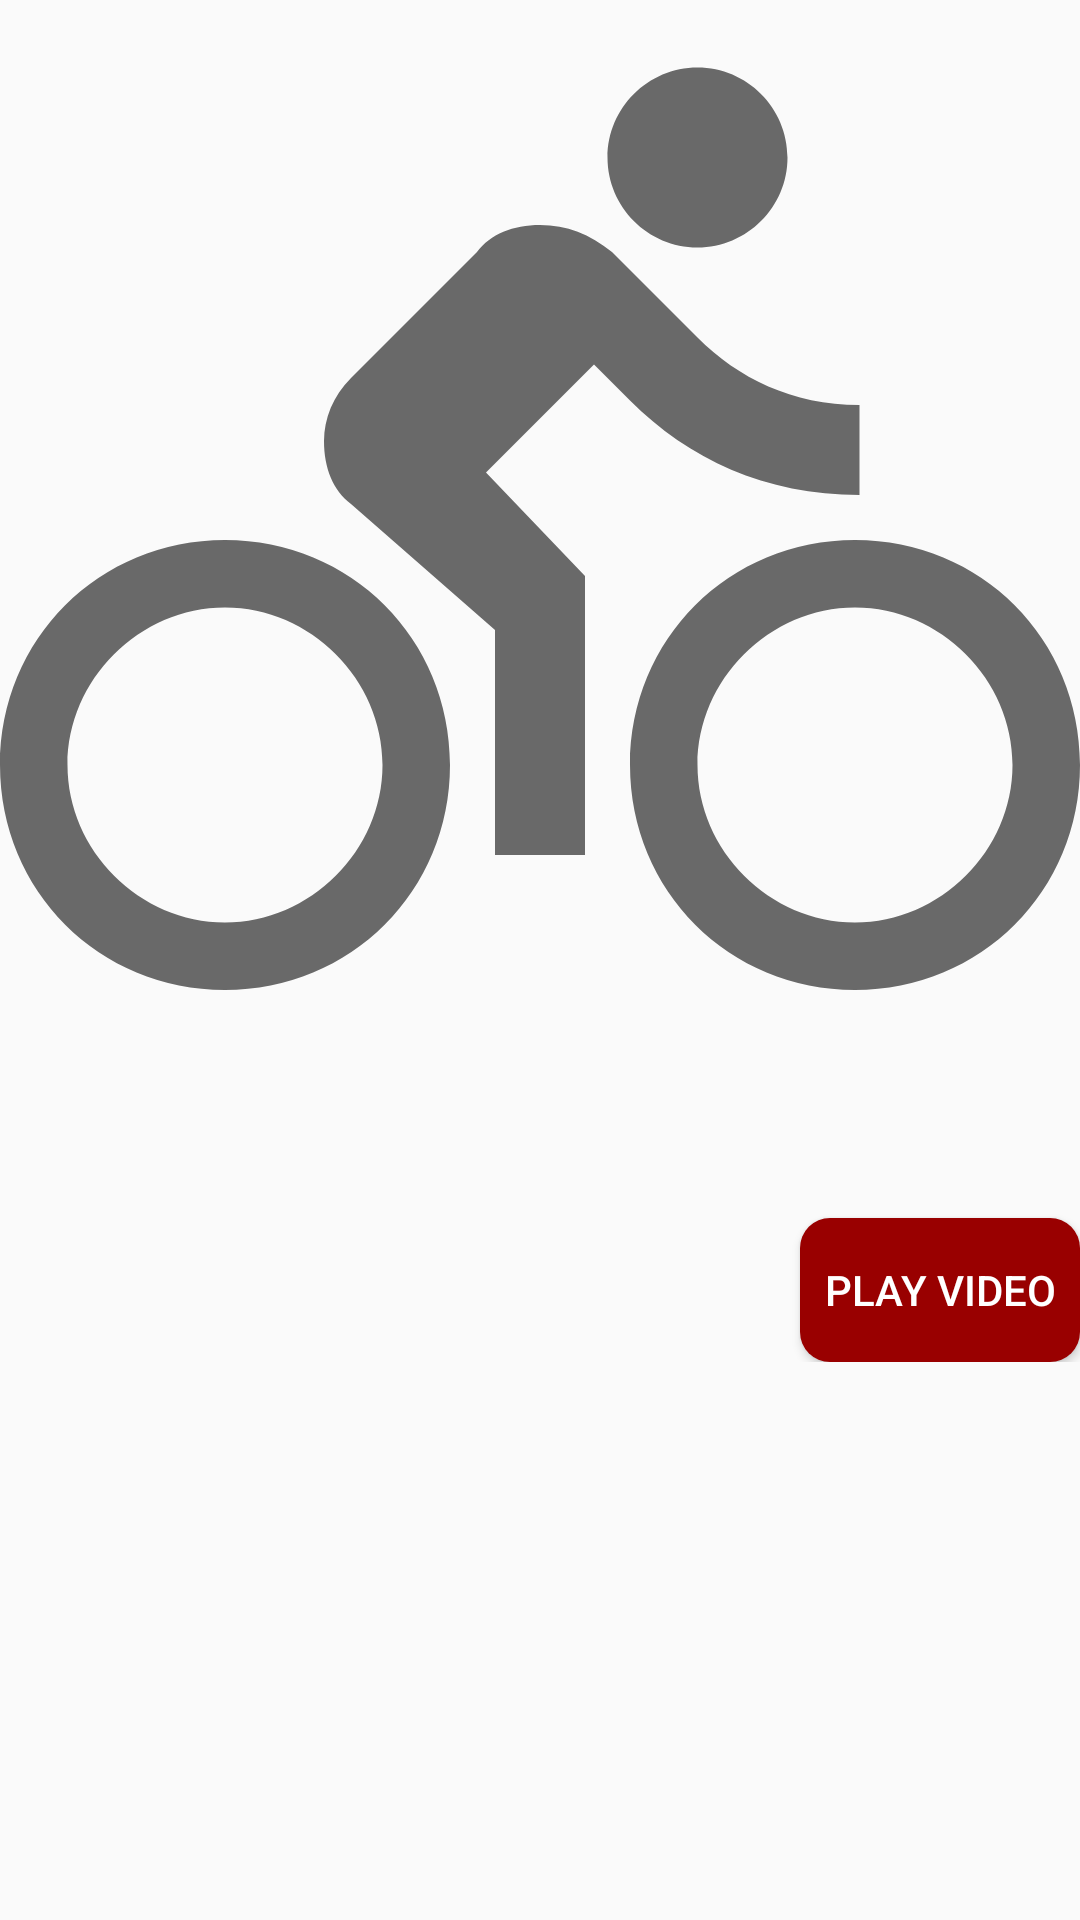

Android layout source for this screen:
<!-- AndroidManifest.xml: application theme GMBNTheme -->
<!-- res/layout/fragment_video_details.xml -->
<?xml version="1.0" encoding="utf-8"?>
<android.support.v4.widget.NestedScrollView xmlns:android="http://schemas.android.com/apk/res/android"
    xmlns:app="http://schemas.android.com/apk/res-auto"
    xmlns:tools="http://schemas.android.com/tools"
    android:layout_width="match_parent"
    android:layout_height="match_parent">

    <android.support.constraint.ConstraintLayout
        android:layout_width="match_parent"
        android:layout_height="match_parent">

        <ImageView
            android:id="@+id/videoImage"
            android:layout_width="0dp"
            android:layout_height="360dp"
            app:layout_constraintEnd_toEndOf="parent"
            app:layout_constraintStart_toStartOf="parent"
            app:layout_constraintTop_toTopOf="parent"
            app:srcCompat="@drawable/ic_directions_bike" />

        <TextView
            android:id="@+id/titleVideoDetails"
            android:layout_width="0dp"
            android:layout_height="wrap_content"
            android:layout_marginStart="@dimen/margin_small"
            android:layout_marginEnd="@dimen/margin_small"
            android:textColor="@color/black"
            android:textSize="20sp"
            android:textStyle="bold"
            app:layout_constraintEnd_toEndOf="parent"
            app:layout_constraintStart_toStartOf="parent"
            app:layout_constraintTop_toBottomOf="@+id/videoImage"
            tools:text="PLACEHOLDER" />

        <TextView
            android:id="@+id/descriptionVideoDetails"
            android:layout_width="0dp"
            android:layout_height="wrap_content"
            android:layout_margin="@dimen/margin_small"
            android:textColor="@color/black"
            app:layout_constraintEnd_toEndOf="parent"
            app:layout_constraintStart_toStartOf="parent"
            app:layout_constraintTop_toBottomOf="@+id/titleVideoDetails"
            tools:text="PLACEHOLDER" />

        <TextView
            android:id="@+id/publishedVideoDuration"
            android:layout_width="wrap_content"
            android:layout_height="wrap_content"
            android:layout_marginStart="@dimen/margin_small"
            android:layout_marginBottom="@dimen/margin_small"
            android:textColor="@color/black"
            android:textSize="18sp"
            android:textStyle="bold"
            app:layout_constraintBottom_toBottomOf="parent"
            app:layout_constraintStart_toStartOf="parent"
            app:layout_constraintTop_toBottomOf="@+id/descriptionVideoDetails"
            tools:text="PLACEHOLDER" />

        <Button
            android:id="@+id/playVideoButton"
            style="@style/AppTheme.RoundedCornerButton"
            android:layout_width="wrap_content"
            android:layout_height="wrap_content"
            android:layout_marginStart="@dimen/margin_small"
            android:layout_marginEnd="@dimen/margin_small"
            android:layout_marginBottom="@dimen/margin_small"
            android:padding="8dp"
            android:text="@string/play_video"
            app:layout_constraintBottom_toBottomOf="parent"
            app:layout_constraintEnd_toEndOf="parent"
            app:layout_constraintTop_toBottomOf="@+id/descriptionVideoDetails" />
    </android.support.constraint.ConstraintLayout>


</android.support.v4.widget.NestedScrollView>
<!-- resources referenced by this layout -->
<resources>
  <color name="black">#000000</color>
  <!-- drawable ic_directions_bike (drawable) -->
  <vector android:height="24dp" android:tint="#696969"
      android:viewportHeight="24.0" android:viewportWidth="24.0"
      android:width="24dp" xmlns:android="http://schemas.android.com/apk/res/android">
      <path android:fillColor="#FF000000" android:pathData="M15.5,5.5c1.1,0 2,-0.9 2,-2s-0.9,-2 -2,-2 -2,0.9 -2,2 0.9,2 2,2zM5,12c-2.8,0 -5,2.2 -5,5s2.2,5 5,5 5,-2.2 5,-5 -2.2,-5 -5,-5zM5,20.5c-1.9,0 -3.5,-1.6 -3.5,-3.5s1.6,-3.5 3.5,-3.5 3.5,1.6 3.5,3.5 -1.6,3.5 -3.5,3.5zM10.8,10.5l2.4,-2.4 0.8,0.8c1.3,1.3 3,2.1 5.1,2.1L19.1,9c-1.5,0 -2.7,-0.6 -3.6,-1.5l-1.9,-1.9c-0.5,-0.4 -1,-0.6 -1.6,-0.6s-1.1,0.2 -1.4,0.6L7.8,8.4c-0.4,0.4 -0.6,0.9 -0.6,1.4 0,0.6 0.2,1.1 0.6,1.4L11,14v5h2v-6.2l-2.2,-2.3zM19,12c-2.8,0 -5,2.2 -5,5s2.2,5 5,5 5,-2.2 5,-5 -2.2,-5 -5,-5zM19,20.5c-1.9,0 -3.5,-1.6 -3.5,-3.5s1.6,-3.5 3.5,-3.5 3.5,1.6 3.5,3.5 -1.6,3.5 -3.5,3.5z"/>
  </vector>
  <string name="play_video">Play video</string>
  <style name="AppTheme.RoundedCornerButton" parent="Base.TextAppearance.AppCompat.Widget.Button.Colored">
          <item name="android:background">@drawable/rounded_corners</item>
          <item name="android:textColor">@color/white</item>
      </style>
  <style name="GMBNTheme" parent="Theme.AppCompat.Light.DarkActionBar">
          
          <item name="colorPrimary">@color/red</item>
          <item name="colorPrimaryDark">@color/white</item>
          <item name="colorAccent">@color/black</item>
          <item name="android:statusBarColor">@color/red</item>
      </style>
  <!-- drawable rounded_corners (drawable) -->
  <shape
      xmlns:android="http://schemas.android.com/apk/res/android"
      android:shape="rectangle"   >
  
      <solid
          android:color="@color/red" >
      </solid>
  
      <corners
          android:radius="10dp"   >
      </corners>
  
  </shape>
  <color name="white">#FFFFFF</color>
  <color name="red">#990000</color>
</resources>
